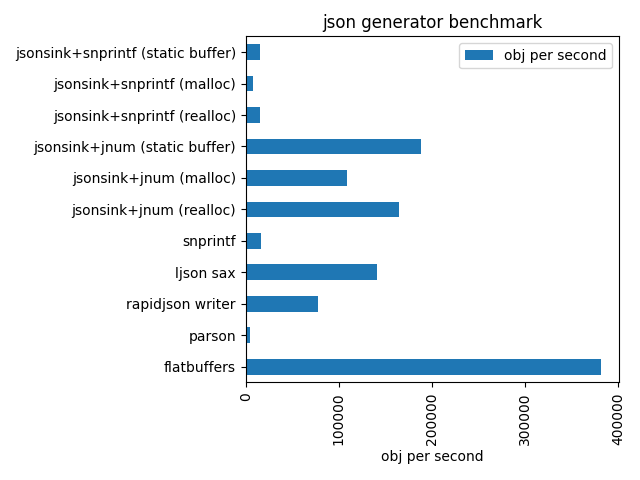

Source data for this figure (header and first rows):
jsonsink+snprintf (static buffer), 15620.4
jsonsink+snprintf (malloc), 7904
jsonsink+snprintf (realloc), 15252
jsonsink+jnum (static buffer), 188642
jsonsink+jnum (malloc), 108352
jsonsink+jnum (realloc), 164613
snprintf, 16318
ljson sax, 140573
rapidjson writer, 77709
parson, 4197
flatbuffers, 381608
